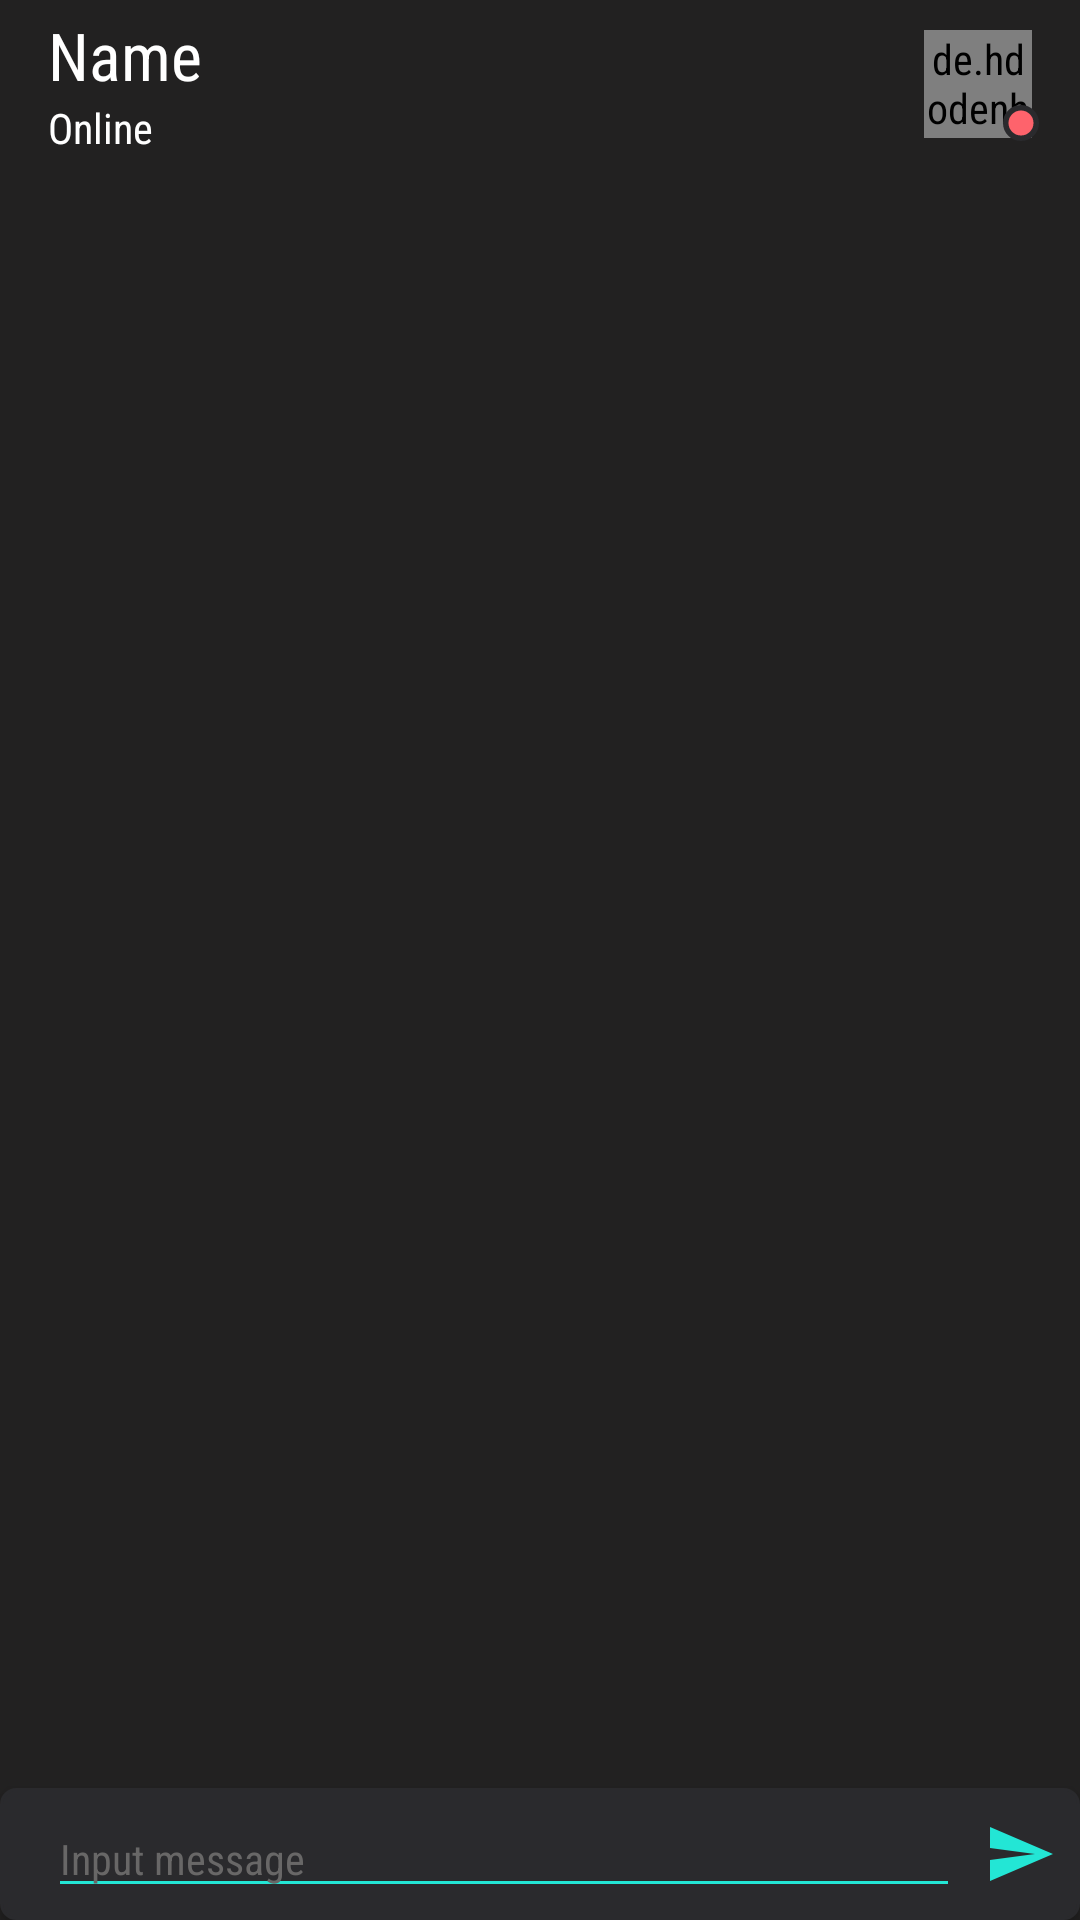

Layout XML and referenced resources for this Android screen:
<!-- AndroidManifest.xml: activity theme AppTheme.NoActionBar -->
<!-- res/layout/activity_messaging.xml -->
<RelativeLayout xmlns:android="http://schemas.android.com/apk/res/android"
    xmlns:tools="http://schemas.android.com/tools"
    xmlns:app="http://schemas.android.com/apk/res-auto"
    android:id="@+id/messaging_activity"
    android:layout_width="match_parent"
    android:layout_height="match_parent"
    android:background="@color/colorBackground"
    tools:context="com.example.mradmin.androidtestapp.activities.MessagingActivity">

    <include layout="@layout/messaging_app_bar" android:id="@+id/messaging_app_bar"/>

    <LinearLayout
        android:layout_width="match_parent"
        android:layout_height="match_parent"
        android:orientation="vertical"
        android:weightSum="100">

        <android.support.v7.widget.RecyclerView
            android:id="@+id/messagingRecyclerView"
            android:layout_width="match_parent"
            android:layout_margin="2dp"
            android:layout_height="match_parent"
            android:layout_weight="100">

        </android.support.v7.widget.RecyclerView>

        <LinearLayout
            android:id="@+id/linearLayoutBoss"
            android:layout_width="match_parent"
            android:layout_height="wrap_content"
            android:orientation="horizontal"
            android:gravity="bottom"
            android:layout_weight="0"
            android:paddingTop="4dp"
            android:paddingBottom="4dp"
            android:background="@drawable/side_nav_bar"
            android:elevation="4dp">

            <ImageButton
                android:id="@+id/button_attach_file"
                android:layout_width="wrap_content"
                android:layout_height="wrap_content"
                android:layout_gravity="center"
                android:background="@drawable/ic_attach_file_24dp"
                android:backgroundTint="@color/colorIcon"
                android:layout_marginLeft="8dp"
                android:layout_marginRight="8dp"
                android:rotation="45"/>

            <android.support.design.widget.TextInputEditText
                android:id="@+id/messageTextInput"
                android:layout_width="wrap_content"
                android:layout_height="wrap_content"
                android:textColor="@color/colorTextSecond"
                android:textAppearance="@style/TextAppearance.AppCompat.Small"
                android:layout_weight="1"
                android:inputType="text"
                android:backgroundTint="@color/colorIcon"
                android:hint="Input message"
                android:textColorHint="@color/colorHint"
                />

            <ImageButton
                android:id="@+id/button_send_message"
                android:layout_width="wrap_content"
                android:layout_height="wrap_content"
                android:layout_gravity="center"
                android:background="@drawable/ic_menu_send"
                android:backgroundTint="@color/colorIcon"
                android:layout_marginRight="8dp"
                android:layout_marginLeft="8dp" />

        </LinearLayout>

    </LinearLayout>

</RelativeLayout>
<!-- res/layout/messaging_app_bar.xml (included above) -->
<?xml version="1.0" encoding="utf-8"?>
<android.support.design.widget.AppBarLayout xmlns:android="http://schemas.android.com/apk/res/android"
    xmlns:app="http://schemas.android.com/apk/res-auto"
    android:orientation="vertical"
    android:layout_width="match_parent"
    android:layout_height="?attr/actionBarSize">

    <include layout="@layout/messaging_toolbar_layout"/>

</android.support.design.widget.AppBarLayout>
<!-- res/layout/messaging_toolbar_layout.xml (included above) -->
<?xml version="1.0" encoding="utf-8"?>
<android.support.v7.widget.Toolbar xmlns:android="http://schemas.android.com/apk/res/android"
    android:layout_width="match_parent"
    android:layout_height="?attr/actionBarSize"
    xmlns:app="http://schemas.android.com/apk/res-auto"
    android:id="@+id/messaging_toolbar"
    app:theme="@style/ToolbarStyle" >

    <FrameLayout
        android:layout_width="match_parent"
        android:layout_height="match_parent">

        <LinearLayout
            android:layout_width="wrap_content"
            android:layout_height="wrap_content"
            android:orientation="vertical"
            android:layout_gravity="left|center">

            <TextView
                android:id="@+id/profile_toolbar_name"
                android:layout_width="wrap_content"
                android:layout_height="wrap_content"
                android:text="Name"
                android:textAppearance="@style/TextAppearance.AppCompat.Large"
                android:singleLine="true"
                android:textColor="@color/colorTextFirst"
                android:layout_gravity="left|center"/>

            <TextView
                android:id="@+id/profile_toolbar_online_status"
                android:layout_width="wrap_content"
                android:layout_height="wrap_content"
                android:text="Online"
                android:singleLine="true"
                android:textColor="@color/colorTextFirst"
                android:layout_gravity="left|center"/>

        </LinearLayout>

        <LinearLayout
            android:layout_width="wrap_content"
            android:layout_height="wrap_content"
            android:layout_gravity="right|center">

        <de.hdodenhof.circleimageview.CircleImageView
            android:id="@+id/toolbar_avatar_image"
            android:layout_width="36dp"
            android:layout_height="36dp"
            android:src="@mipmap/ic_launcher"
            android:layout_gravity="center|right"
            android:layout_marginRight="16dp"/>

        <ImageView
            android:id="@+id/imageViewOnlineStatus"
            android:layout_width="12dp"
            android:layout_height="12dp"
            android:layout_toRightOf="@id/toolbar_avatar_image"
            android:layout_alignBottom="@id/toolbar_avatar_image"
            android:layout_marginLeft="-26dp"
            android:layout_marginTop="26dp"
            android:src="@drawable/ic_brightness_black_24dp"
            android:background="@drawable/image_online_stroke" />
        </LinearLayout>

    </FrameLayout>
</android.support.v7.widget.Toolbar>
<!-- resources referenced by this layout -->
<resources>
  <color name="colorBackground">#222121</color>
  <color name="colorHint">#686767</color>
  <color name="colorIcon">#23E6D5</color>
  <color name="colorTextFirst">#FFFFFF</color>
  <color name="colorTextSecond">#23E6D5</color>
  <!-- drawable ic_brightness_black_24dp (drawable) -->
  <vector xmlns:android="http://schemas.android.com/apk/res/android"
          android:width="24dp"
          android:height="24dp"
          android:viewportWidth="24.0"
          android:viewportHeight="24.0">
      <path
          android:fillColor="@color/colorButtonEnabled"
          android:pathData="M12,12m-10,0a10,10 0,1 1,20 0a10,10 0,1 1,-20 0"/>
  </vector>
  <!-- drawable ic_menu_send (drawable) -->
  <vector xmlns:android="http://schemas.android.com/apk/res/android"
      android:width="24dp"
      android:height="24dp"
      android:viewportHeight="24.0"
      android:viewportWidth="24.0">
      <path
          android:fillColor="@color/colorIcon"
          android:pathData="M2.01,21L23,12 2.01,3 2,10l15,2 -15,2z" />
  </vector>
  <!-- drawable image_online_stroke (drawable) -->
  <?xml version="1.0" encoding="utf-8"?>
  <shape
      xmlns:android="http://schemas.android.com/apk/res/android">
      <stroke
          android:width="2dp"
          android:color="@color/colorBackgroundLight" />
      <corners
          android:radius="50dp"/>
  
      <padding
          android:left="1dp"
          android:right="1dp"
          android:top="1dp"
          android:bottom="1dp"/>
  
      <solid android:color="@color/colorBackgroundLight"/>
  </shape>
  <!-- drawable side_nav_bar (drawable) -->
  <shape xmlns:android="http://schemas.android.com/apk/res/android"
      android:shape="rectangle">
  
      <stroke android:color="@color/colorBackgroundLight" android:width="1dp" />
      <corners android:radius="5dp" />
      <solid android:color="@color/colorBackgroundLight" />
  
  </shape>
  <!-- mipmap ic_launcher: png bitmap (mipmap-hdpi, 2875 bytes) -->
  <style name="ToolbarStyle" parent="@style/ThemeOverlay.AppCompat.ActionBar">
          
          <item name="colorControlNormal">@color/colorTextFirst</item>
          <item name="android:fontFamily">sans-serif-condensed</item>
      </style>
  <style name="AppTheme.NoActionBar">
          <item name="windowActionBar">false</item>
          <item name="windowNoTitle">true</item>
          <item name="android:fontFamily">sans-serif-condensed</item>
      </style>
  <color name="colorButtonEnabled">#fe636c</color>
  <color name="colorBackgroundLight">#2A2A2D</color>
</resources>
